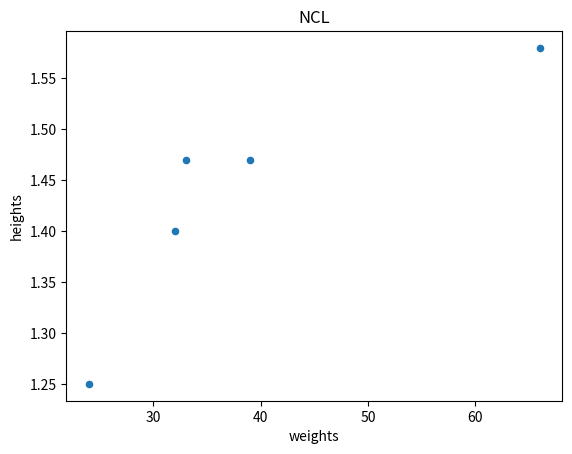

This chart was generated by the following Python code: (Note: this script raises an exception after producing the figure.)
class Cohort():
    def __init__(self, heights, weights, centre):
        self.data = pd.DataFrame({
            "heights": heights,
            "weights": weights
        })
        self.centre = centre

    def plot(self):
        pandas_data = self.data
        scatter_plot = pandas_data.plot(
            x="weights", y="heights", title=self.centre,
            kind="scatter"
        )
        plt.show(scatter_plot)

    def max_height(self):
        return self.data["heights"].max()

# Your Q1) code here
import pandas as pd
import matplotlib.pyplot as plt


heights = [1.4, 1.47, 1.47, 1.58, 1.25]
weights = [32, 39, 33, 66, 24]
centre = "NCL"
my_cohort = Cohort(heights, weights, centre)

my_cohort.max_height()
my_cohort.plot()

# Your Q2a) code here

house1 = House("straw")
print(house1.material == "straw")

house2 = House("sticks")
print(house2.material == "sticks")

house3 = House("bricks")
print(house3.material == "bricks")

# Your Q2b) code here

wolf = Wolf()

wolf.blow_down(house1)
print(house1.material is None)

wolf.blow_down(house2)
print(house2.material is None)

wolf.blow_down(house3)
print(house3.material == "bricks")

import time

# Your Q4a) code here

class Timer():
    def __init__(self):
        pass  # replace me!

    def start(self):
        pass  #  replace me!
  
    def stop(self):
        pass  # replace me!

timer = Timer()
timer.start()
print("Hello, World!")
timer.stop()
